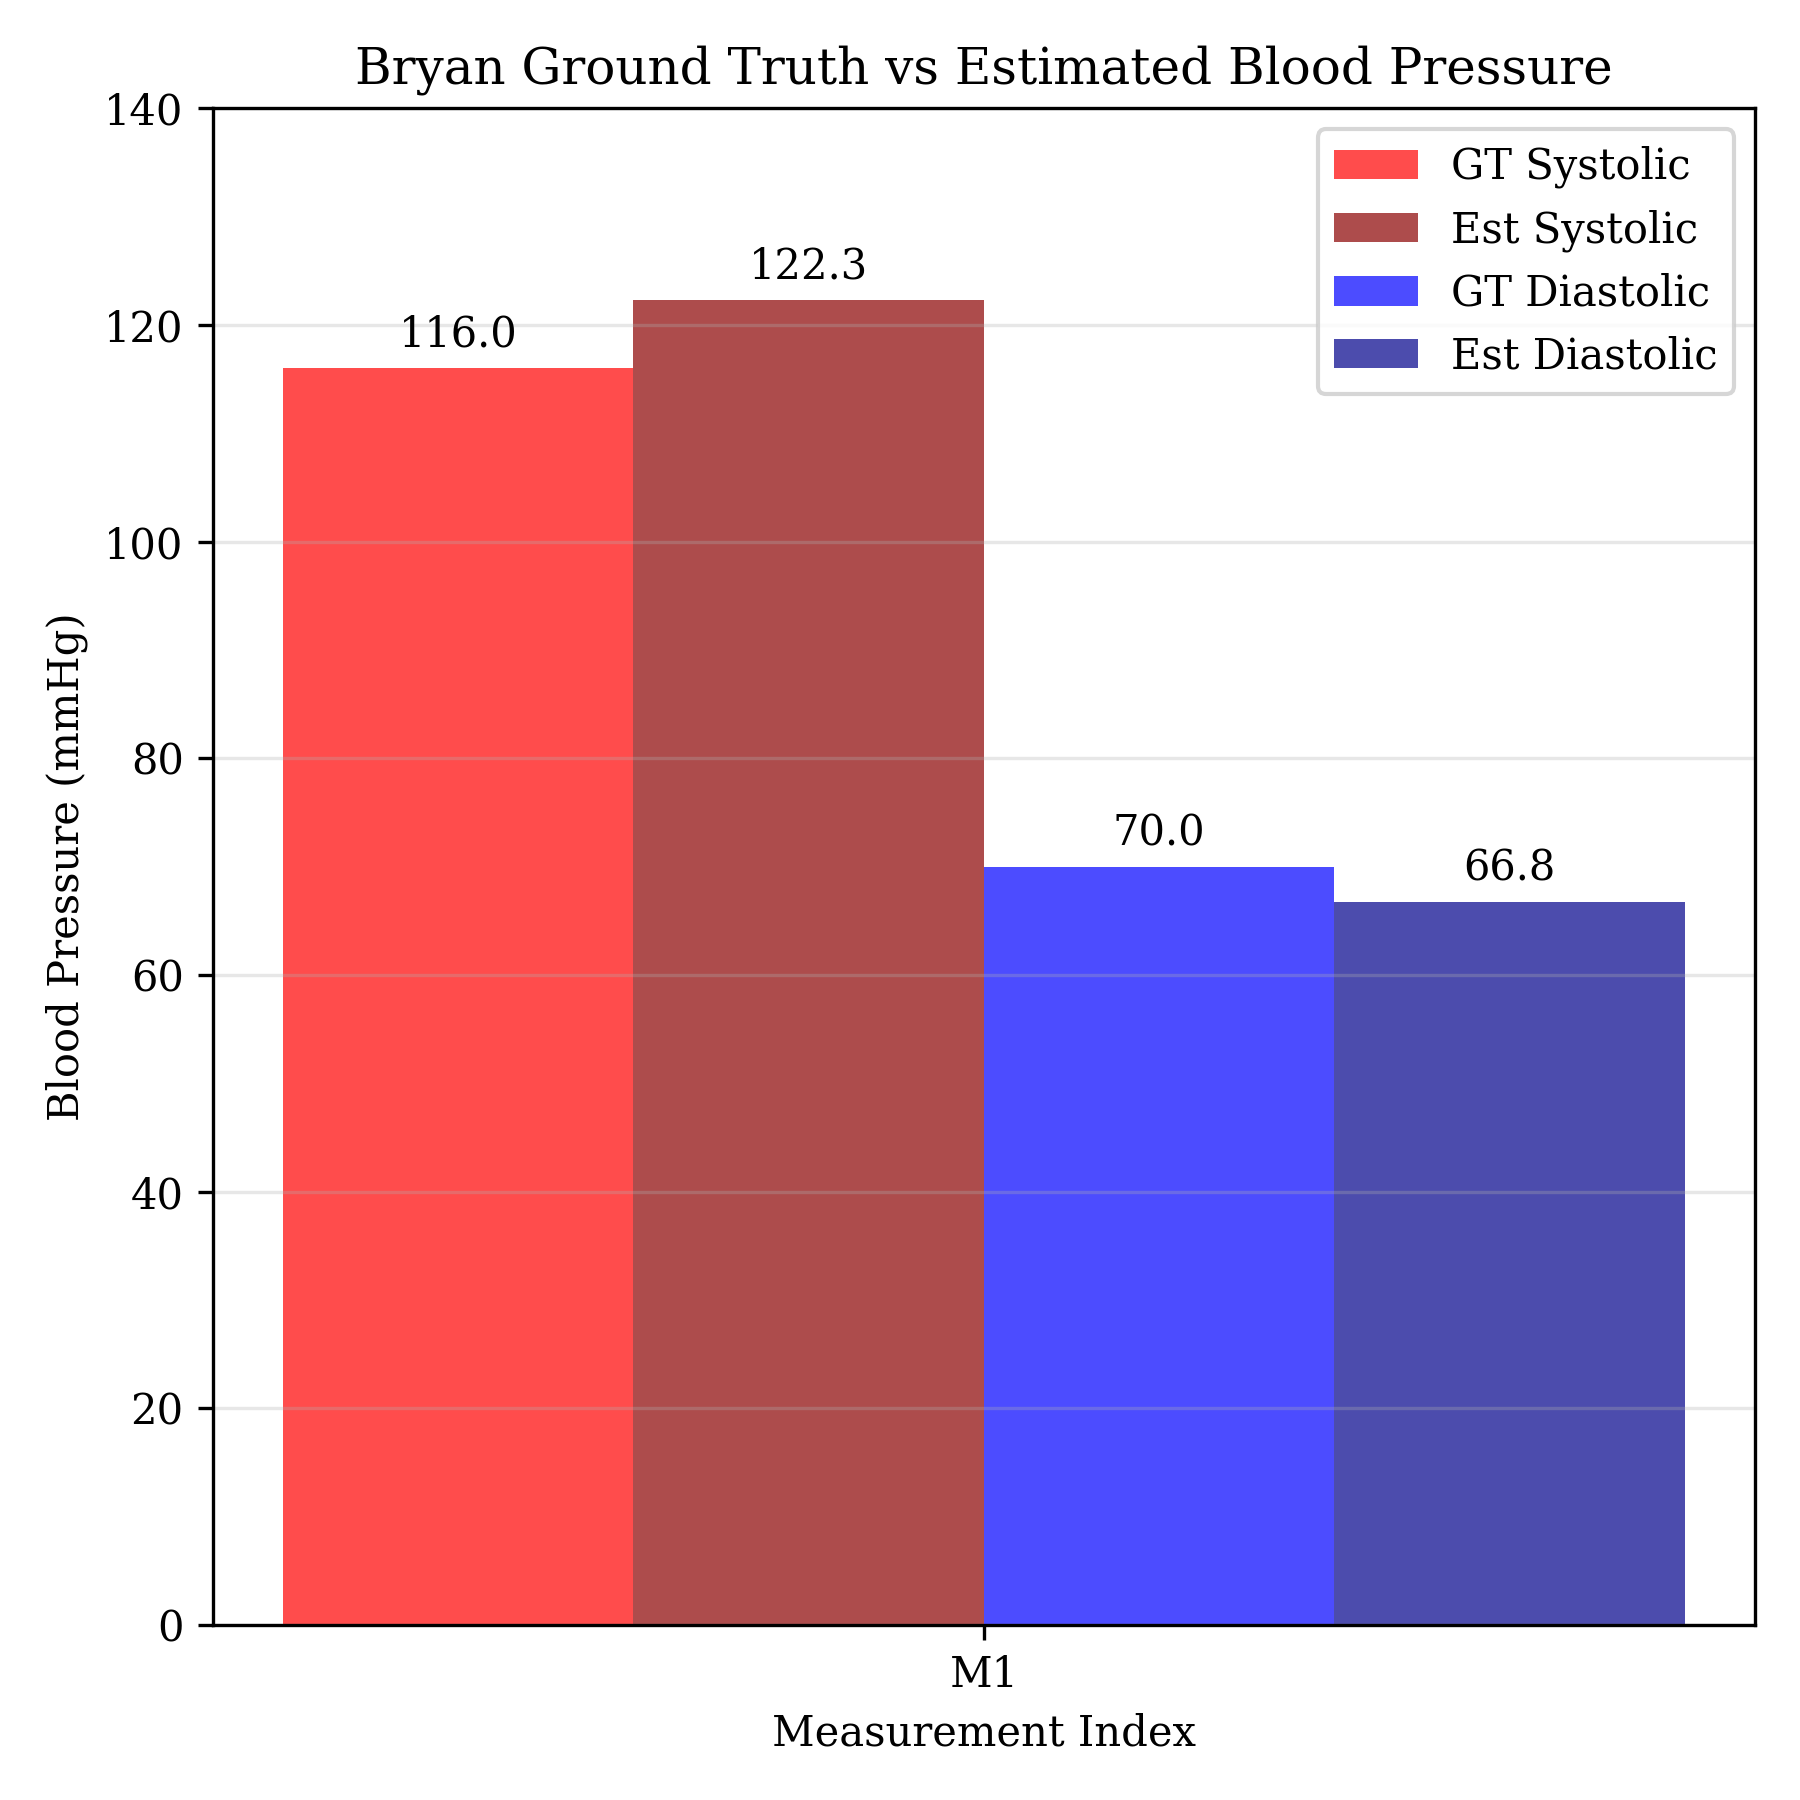

Data behind this chart, as committed beside it:
33277, 711, 116, 70, 66
33277, 712
33289, 711
33300, 711
33311, 711
33324, 711
33335, 711
33346, 712
33357, 712
33369, 712
33380, 712
33392, 712
33403, 712
33415, 712
33426, 711
33437, 711
33448, 712
33461, 711
33472, 710
33483, 710
33495, 710
33506, 709
33517, 709
33529, 709
33541, 709
33552, 708
33563, 708
33574, 707
33586, 708
33598, 707
33609, 708
33620, 707
33632, 707
33643, 707
33655, 707
33667, 706
33678, 706
33689, 706
33700, 706
33712, 706
33724, 706
33735, 706
33746, 705
33758, 706
33769, 706
33780, 705
33793, 705
33804, 704
33815, 704
33826, 704
33838, 703
33849, 704
33861, 705
33872, 704
33884, 705
33895, 707
33906, 708
33917, 710
33930, 712
33941, 713
33952, 714
... 341 more rows
